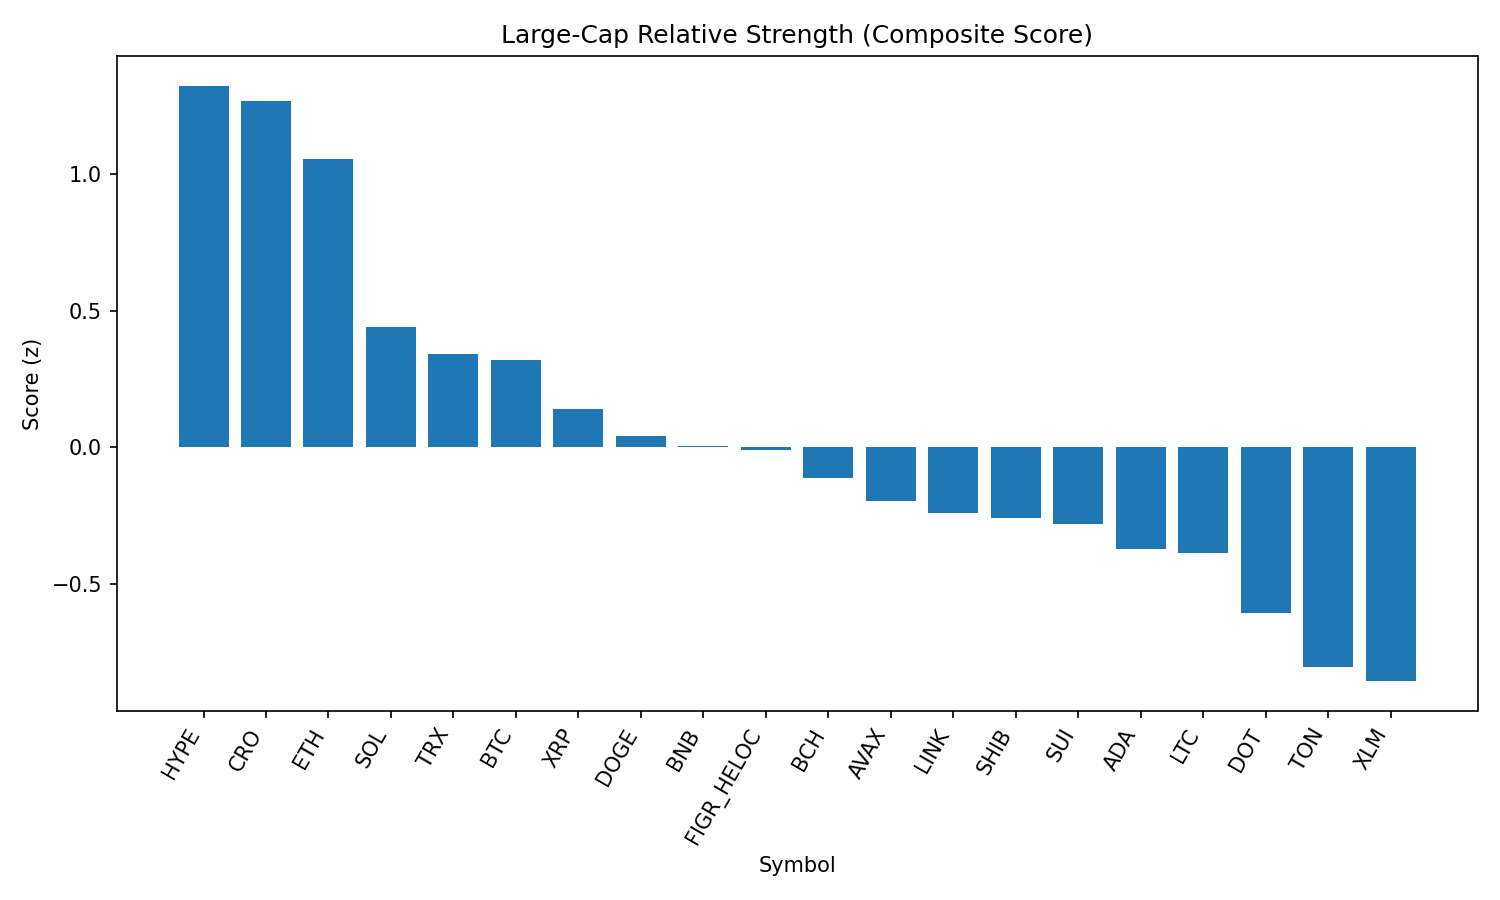

The table this chart was drawn from, first rows:
rank, name, symbol, price, pct_1h, pct_24h, pct_7d, pct_1h_vs_btc, pct_24h_vs_btc, pct_7d_vs_btc, market_cap_rank, market_cap, volume_usd, score
1, Hyperliquid, HYPE, 45.86, 0.6221, 1.543, -5.832, 0.5582, 1.885, -3.816, 17, 12407956444, 323287713, 1.325
2, Cronos, CRO, 0.2714, 0.5938, 3.626, -21.94, 0.5298, 3.967, -19.92, 25, 9103879118, 442718640, 1.27
3, Ethereum, ETH, 4388, 0.4029, 1.094, -4.281, 0.339, 1.435, -2.265, 2, 529549730944, 31925342098, 1.055
4, Solana, SOL, 207.8, 0.2664, -0.5753, -1.913, 0.2025, -0.2342, 0.1034, 6, 112470863549, 5648880670, 0.4413
5, TRON, TRX, 0.3384, 0.03305, 0.1153, -2.727, -0.03088, 0.4565, -0.7113, 10, 32034019278, 631264932, 0.3429
6, Bitcoin, BTC, 110805, 0.06393, -0.3411, -2.016, 0.0, 0.0, 0.0, 1, 2206729732880, 36342168272, 0.3205
7, XRP, XRP, 2.84, -0.01608, -0.06297, -5.164, -0.08001, 0.2782, -3.148, 3, 169125474422, 4421674582, 0.1408
8, Dogecoin, DOGE, 0.2153, -0.07284, -0.3591, -3.642, -0.1368, -0.01801, -1.626, 9, 32461966466, 1541492394, 0.04042
9, BNB, BNB, 848, -0.06035, -0.6839, -2.37, -0.1243, -0.3427, -0.3536, 5, 118003995611, 954008740, 0.005466
10, Figure Heloc, FIGR_HELOC, 0.997, 1.0029960500850762e-05, -0.8646, -2.998, -0.06392, -0.5235, -0.9824, 18, 12216602622, 32226598, -0.009987
11, Bitcoin Cash, BCH, 586.8, 0.1473, -2.717, 4.264, 0.0834, -2.376, 6.28, 21, 11690201272, 440283803, -0.1134
12, Avalanche, AVAX, 24.79, -0.2302, -1.102, 0.5563, -0.2941, -0.7608, 2.572, 23, 10466444680, 529625630, -0.1969
13, Chainlink, LINK, 23.23, -0.2109, -0.7125, -3.935, -0.2748, -0.3714, -1.919, 13, 15751226400, 771947779, -0.2397
14, Shiba Inu, SHIB, 1.222e-05, -0.09958, -1.28, -3.22, -0.1635, -0.9384, -1.204, 31, 7203202680, 149972233, -0.2603
15, Sui, SUI, 3.31, -0.2458, -0.544, -5.217, -0.3097, -0.2028, -3.201, 20, 11818712475, 768370831, -0.2803
16, Cardano, ADA, 0.8188, -0.06619, -1.408, -5.916, -0.1301, -1.067, -3.9, 11, 29894526695, 779997861, -0.3719
17, Litecoin, LTC, 111, -0.3656, -0.859, -2.081, -0.4295, -0.5179, -0.06532, 28, 8463636497, 344425725, -0.3853
18, Polkadot, DOT, 3.77, -0.368, -1.319, -3.904, -0.4319, -0.9774, -1.888, 35, 5741844515, 183646990, -0.6057
19, Toncoin, TON, 3.13, -0.9433, -0.2104, -1.206, -1.007, 0.1308, 0.8095, 30, 8041437547, 142543113, -0.8062
20, Stellar, XLM, 0.3588, -0.5592, -1.088, -6.423, -0.6231, -0.7472, -4.407, 22, 11379911545, 168431203, -0.8562
21, Hedera, HBAR, 0.215, -0.1433, -2.151, -10.4, -0.2073, -1.81, -8.384, 26, 9115446922, 164393046, -0.876
